Run: headless pygame with SDL's dummy video driver; simulated clock (each Clock.tick advances the game by its frame time, no real sleeping); random seed 0; keys injected as events and as key.get_pressed() state; mouse plan: one left click at the window centre at the start of phase 2, then a move to the lower-right quarter at the start of phase 3.
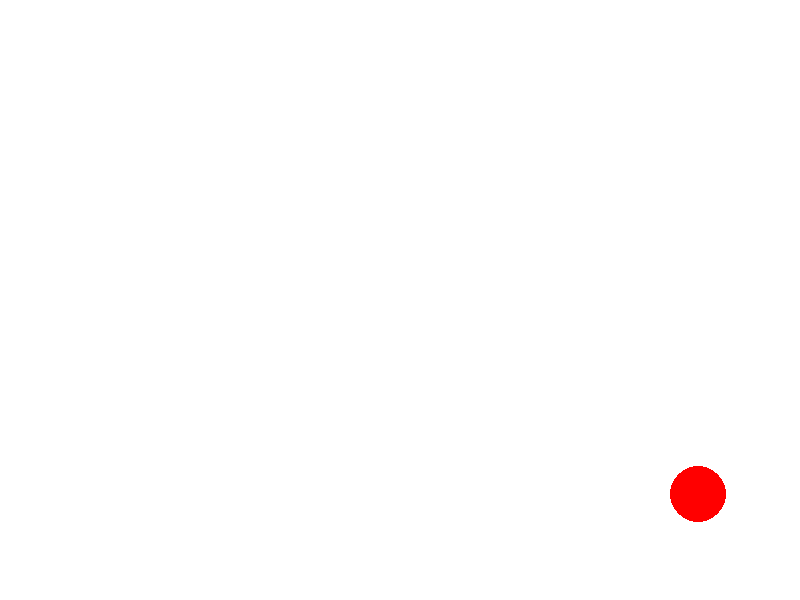
Frame 1 of 4 · flips 1–60 · no input
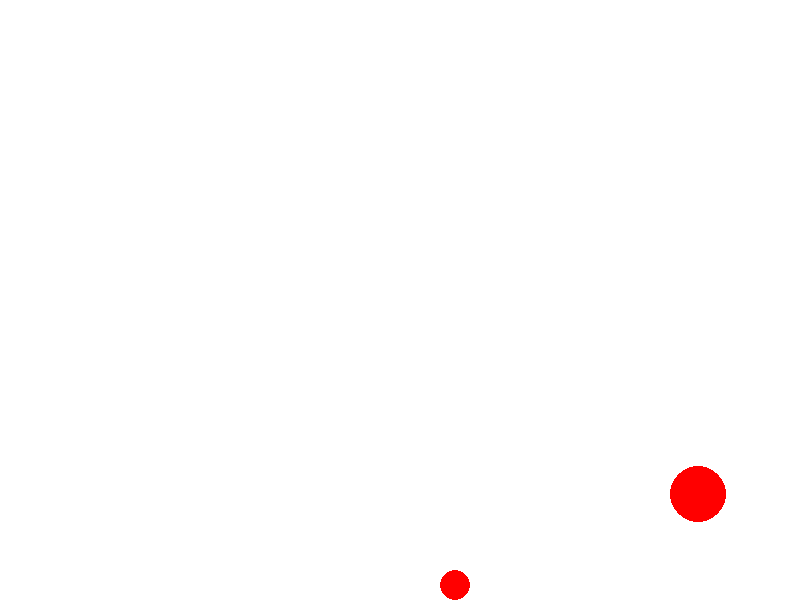
Frame 2 of 4 · flips 61–180 · clicked the window centre · tapped SPACE, RETURN · held RIGHT (→), D
Frame 3 of 4 · flips 181–300 · moved the mouse to the lower-right quarter · held DOWN (↓), S · screen unchanged from frame 2, image omitted
Frame 4 of 4 · flips 301–420 · held LEFT (←), A, UP (↑), W · screen unchanged from frame 3, image omitted

The pygame program that drew these frames:

import math
from random import choice, randint

import pygame


FPS = 30

RED = 0xFF0000
BLUE = 0x0000FF
YELLOW = 0xFFC91F
GREEN = 0x00FF00
MAGENTA = 0xFF03B8
CYAN = 0x00FFCC
BLACK = (0, 0, 0)
WHITE = 0xFFFFFF
GREY = 0x7D7D7D
GAME_COLORS = [RED, BLUE, YELLOW, GREEN, MAGENTA, CYAN]

WIDTH = 800
HEIGHT = 600


class Ball:
    def __init__(self, screen: pygame.Surface, x=40, y=450):
        """ Конструктор класса ball

        Args:
        x - начальное положение мяча по горизонтали
        y - начальное положение мяча по вертикали
        """
        self.screen = screen
        self.x = x
        self.y = y
        self.r = 10
        self.vx = 0
        self.vy = 0
        self.color = choice(GAME_COLORS)
        self.live = 30
        self.ay = 10

    def move(self):
        """Переместить мяч по прошествии единицы времени.

        Метод описывает перемещение мяча за один кадр перерисовки. То есть, обновляет значения
        self.x и self.y с учетом скоростей self.vx и self.vy, силы гравитации, действующей на мяч,
        и стен по краям окна (размер окна 800х600).
        """
        # FIXME
        self.vy -= self.ay
        self.x += self.vx
        self.y -= self.vy

        if self.x - self.r < 0:
            self.vx = - self.vx
            self.x = self.r
        if self.x + self.r > 800:
            self.vx = - self.vx
            self.x = 800 - self.r
        if self.y - self.r < 0:
            self.vy = -self.vy
            self.y = self.r
        if self.y + self.r >= 600:
            self.vy = -0.9*self.vy
            self.y = 600 - self.r
            print(self.vx, self.vy)
            if abs(self.vy) < 5:
                self.vx = 0
                self.vy = 0
                self.ay = 0
                print(self.vx, self.vy, self.ay)

    def draw(self):
        pygame.draw.circle(
            self.screen,
            self.color,
            (self.x, self.y),
            self.r
        )

    def hittest(self, obj):
        """Функция проверяет сталкивалкивается ли данный обьект с целью, описываемой в обьекте obj.

        Args:
            obj: Обьект, с которым проверяется столкновение.
        Returns:
            Возвращает True в случае столкновения мяча и цели. В противном случае возвращает False.
        """
        # FIXME
        return False


class Gun:
    def __init__(self, screen):
        self.screen = screen
        self.f2_power = 10
        self.f2_on = 0
        self.an = 1
        self.color = GREY

    def fire2_start(self, event):
        self.f2_on = 1

    def fire2_end(self, event):
        """Выстрел мячом.

        Происходит при отпускании кнопки мыши.
        Начальные значения компонент скорости мяча vx и vy зависят от положения мыши.
        """
        new_ball = Ball(self.screen)
        new_ball.r += 5
        self.an = math.atan2((event.pos[1]-new_ball.y), (event.pos[0]-new_ball.x))
        new_ball.vx = self.f2_power * math.cos(self.an)
        new_ball.vy = - self.f2_power * math.sin(self.an)
        self.f2_on = 0
        self.f2_power = 10
        return new_ball


    def targetting(self, event):
        """Прицеливание. Зависит от положения мыши."""
        if event:
            self.an = math.atan((event.pos[1]-450) / (event.pos[0]-20))
        if self.f2_on:
            self.color = RED
        else:
            self.color = GREY

    def draw(self):
        # FIXIT don't know how to do it
        pass


    def power_up(self):
        if self.f2_on:
            if self.f2_power < 100:
                self.f2_power += 1
            self.color = RED
        else:
            self.color = GREY


class Target:
    def __init__(self, screen):
        '''Инициализация новой цели.'''
        self.screen = screen
        self.points = 0
        self.live = 1
        # FIXME: don't work!!! How to call this functions when object is created?


        self.x = randint(600, 780)
        self.y = randint(300, 550)
        self.r = randint(2, 50)
        self.color = RED

    def hit(self, points=1):
        """Попадание шарика в цель."""
        self.points += points

    def draw(self):
        pygame.draw.circle(
            self.screen,
            self.color,
            (self.x, self.y),
            self.r
        )


class Game:
    def __init__(self, screen):
        self.screen = screen
        self.balls = []
        self.bullet = 0
        self.gun = Gun(screen)
        self.target = Target(screen)

    def mainloop(self):
        clock = pygame.time.Clock()
        finished = False

        while not finished:
            self.screen.fill(WHITE)
            self.gun.draw()
            self.target.draw()
            for b in self.balls:
                b.draw()
            pygame.display.update()

            clock.tick(FPS)
            for event in pygame.event.get():
                if event.type == pygame.QUIT:
                    finished = True
                elif event.type == pygame.MOUSEBUTTONDOWN:
                    self.gun.fire2_start(event)
                elif event.type == pygame.MOUSEBUTTONUP:
                    new_ball = self.gun.fire2_end(event)
                    self.bullet += 1
                    self.balls.append(new_ball)
                elif event.type == pygame.MOUSEMOTION:
                    self.gun.targetting(event)

            for b in self.balls:
                b.move()
                if b.hittest(self.target) and self.target.live:
                    self.target.live = 0
                    self.target.hit()
                    self.target.new_target()
            self.gun.power_up()

        pygame.quit()


def main():
    pygame.init()
    screen = pygame.display.set_mode((WIDTH, HEIGHT))
    game = Game(screen)
    game.mainloop()
if __name__ == '__main__':
    main()
